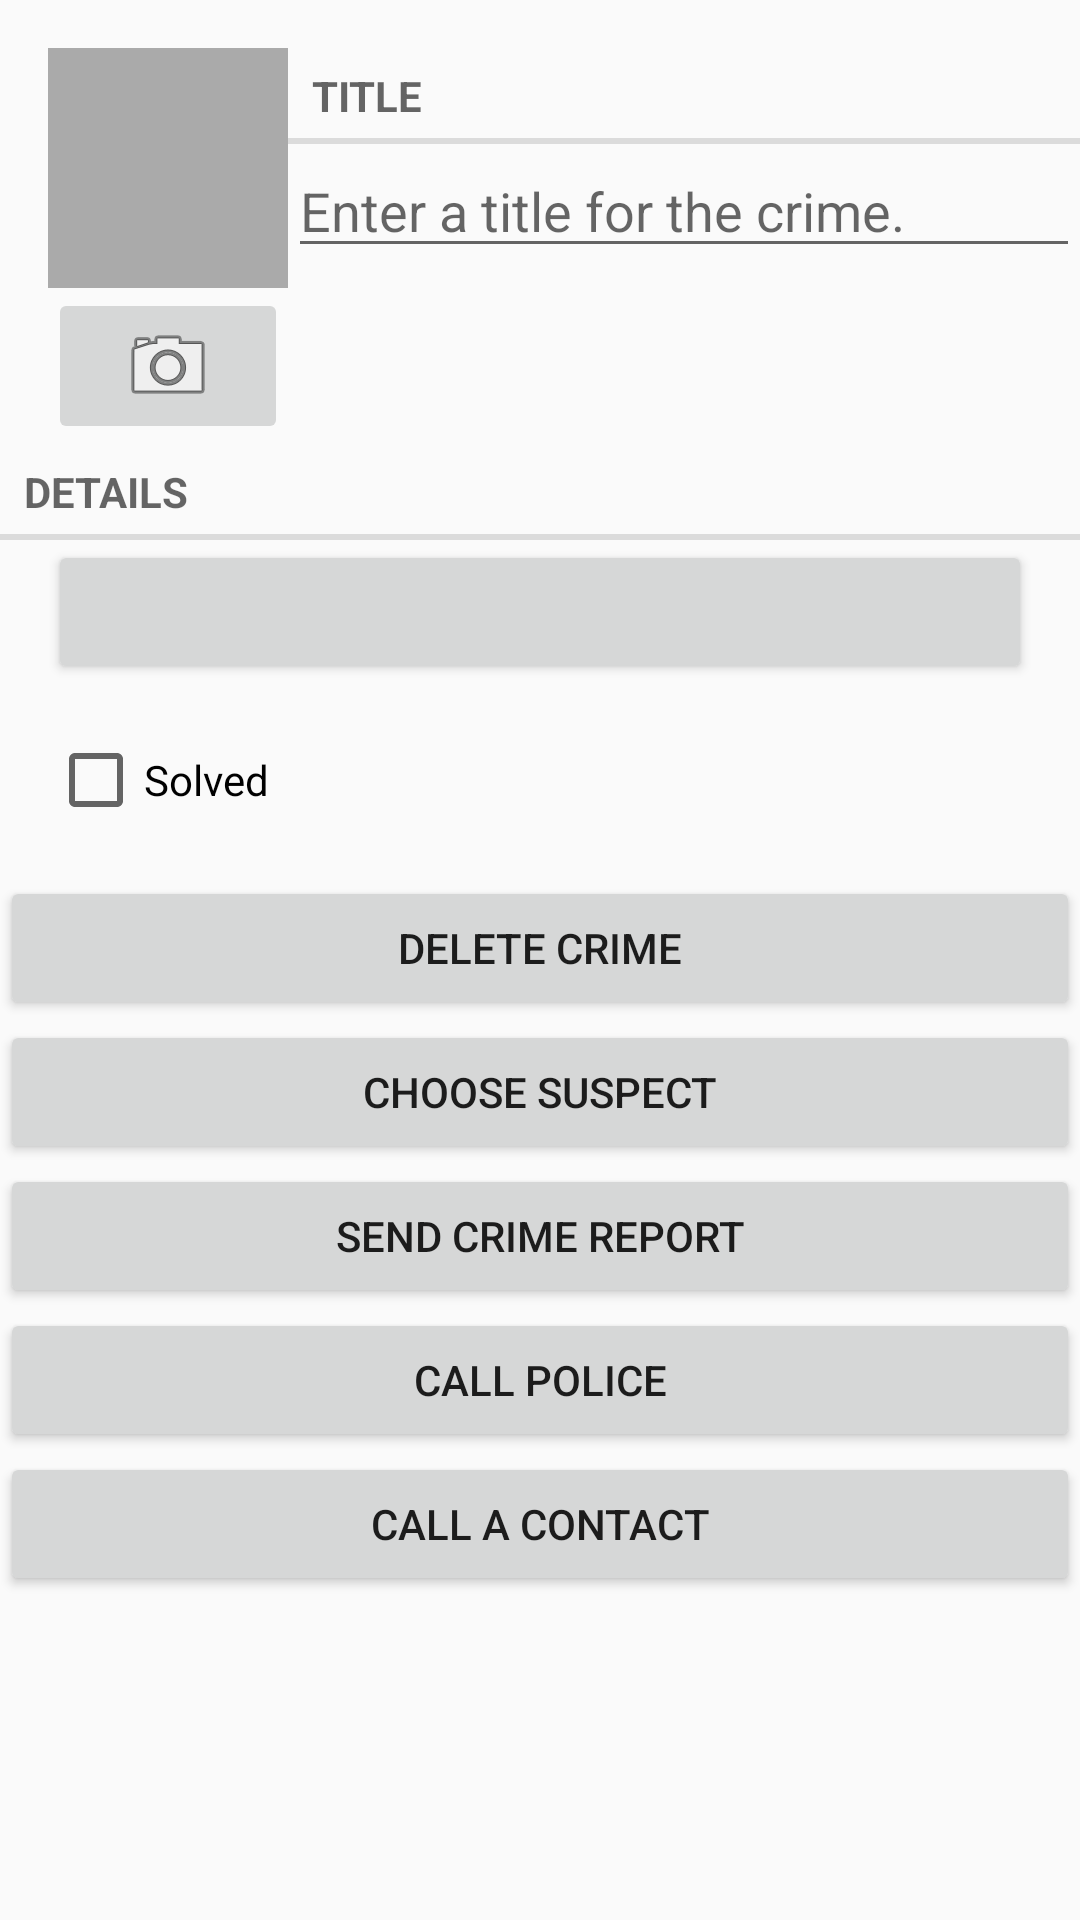

Layout XML and referenced resources for this Android screen:
<!-- AndroidManifest.xml: application theme AppTheme -->
<!-- res/layout/fragment_crime.xml -->
<?xml version="1.0" encoding="utf-8"?>
<LinearLayout xmlns:android="http://schemas.android.com/apk/res/android"
    android:orientation="vertical"
    android:layout_width="match_parent"
    android:layout_height="match_parent">
    <LinearLayout
        android:layout_width="match_parent"
        android:layout_height="wrap_content"
        android:layout_marginLeft="16dp"
        android:layout_marginTop="16dp"
        android:orientation="horizontal">
        <LinearLayout
            android:layout_width="wrap_content"
            android:layout_height="wrap_content"
            android:orientation="vertical">

            <ImageView
                android:id="@+id/crime_photo"
                android:layout_width="80dp"
                android:layout_height="80dp"
                android:background="@android:color/darker_gray"
                android:cropToPadding="true"
                android:scaleType="centerInside" />

            <ImageButton
                android:id="@+id/crime_camera"
                android:layout_width="match_parent"
                android:layout_height="wrap_content"
                android:src="@android:drawable/ic_menu_camera" />
        </LinearLayout>
        <LinearLayout
            android:layout_width="0dp"
            android:layout_height="wrap_content"
            android:layout_weight="1"
            android:orientation="vertical">
            <TextView
                style="?android:listSeparatorTextViewStyle"
                android:layout_width="match_parent"
                android:layout_height="wrap_content"
                android:text="@string/crime_title_label" />

            <EditText
                android:id="@+id/crime_title"
                android:layout_width="match_parent"
                android:layout_height="wrap_content"
                android:hint="@string/crime_title_hint" />
        </LinearLayout>
    </LinearLayout>
    <TextView
        style="?android:listSeparatorTextViewStyle"
        android:layout_width="match_parent"
        android:layout_height="wrap_content"
        android:text="@string/crime_details_label"/>

    <Button
        android:id="@+id/crime_date"
        android:layout_width="match_parent"
        android:layout_height="wrap_content"
        android:layout_marginLeft="16dp"
        android:layout_marginRight="16dp" />

    <CheckBox
        android:id="@+id/crime_solved"
        android:layout_width="match_parent"
        android:layout_height="64dp"
        android:layout_marginLeft="16dp"
        android:layout_marginRight="16dp"
        android:text="@string/crime_solved_label" />
    <Button
        android:id="@+id/crime_delete"
        android:layout_width="match_parent"
        android:layout_height="wrap_content"
        android:text="Delete Crime" />
    <Button
        android:id="@+id/crime_suspect"
        android:layout_width="match_parent"
        android:layout_height="wrap_content"
        android:text="@string/crime_suspect_text"/>
    <Button
        android:id="@+id/crime_report"
        android:layout_width="match_parent"
        android:layout_height="wrap_content"
        android:text="@string/crime_report_text"/>
    <Button
        android:id="@+id/call_police_button"
        android:layout_width="match_parent"
        android:layout_height="wrap_content"
        android:text="@string/call_police"/>

    <Button
        android:id="@+id/call_contact_button"
        android:layout_width="match_parent"
        android:layout_height="wrap_content"
        android:text="Call a Contact" />

</LinearLayout>
<!-- resources referenced by this layout -->
<resources>
  <string name="call_police">Call Police</string>
  <string name="crime_details_label">Details</string>
  <string name="crime_report_text">Send Crime Report</string>
  <string name="crime_solved_label">Solved</string>
  <string name="crime_suspect_text">Choose Suspect</string>
  <string name="crime_title_hint">Enter a title for the crime.</string>
  <string name="crime_title_label">Title</string>
  <style name="AppTheme" parent="Theme.AppCompat.Light.DarkActionBar">
          
          <item name="colorPrimary">#3F51B5</item>
          <item name="colorPrimaryDark">#303F9F</item>
      </style>
</resources>
